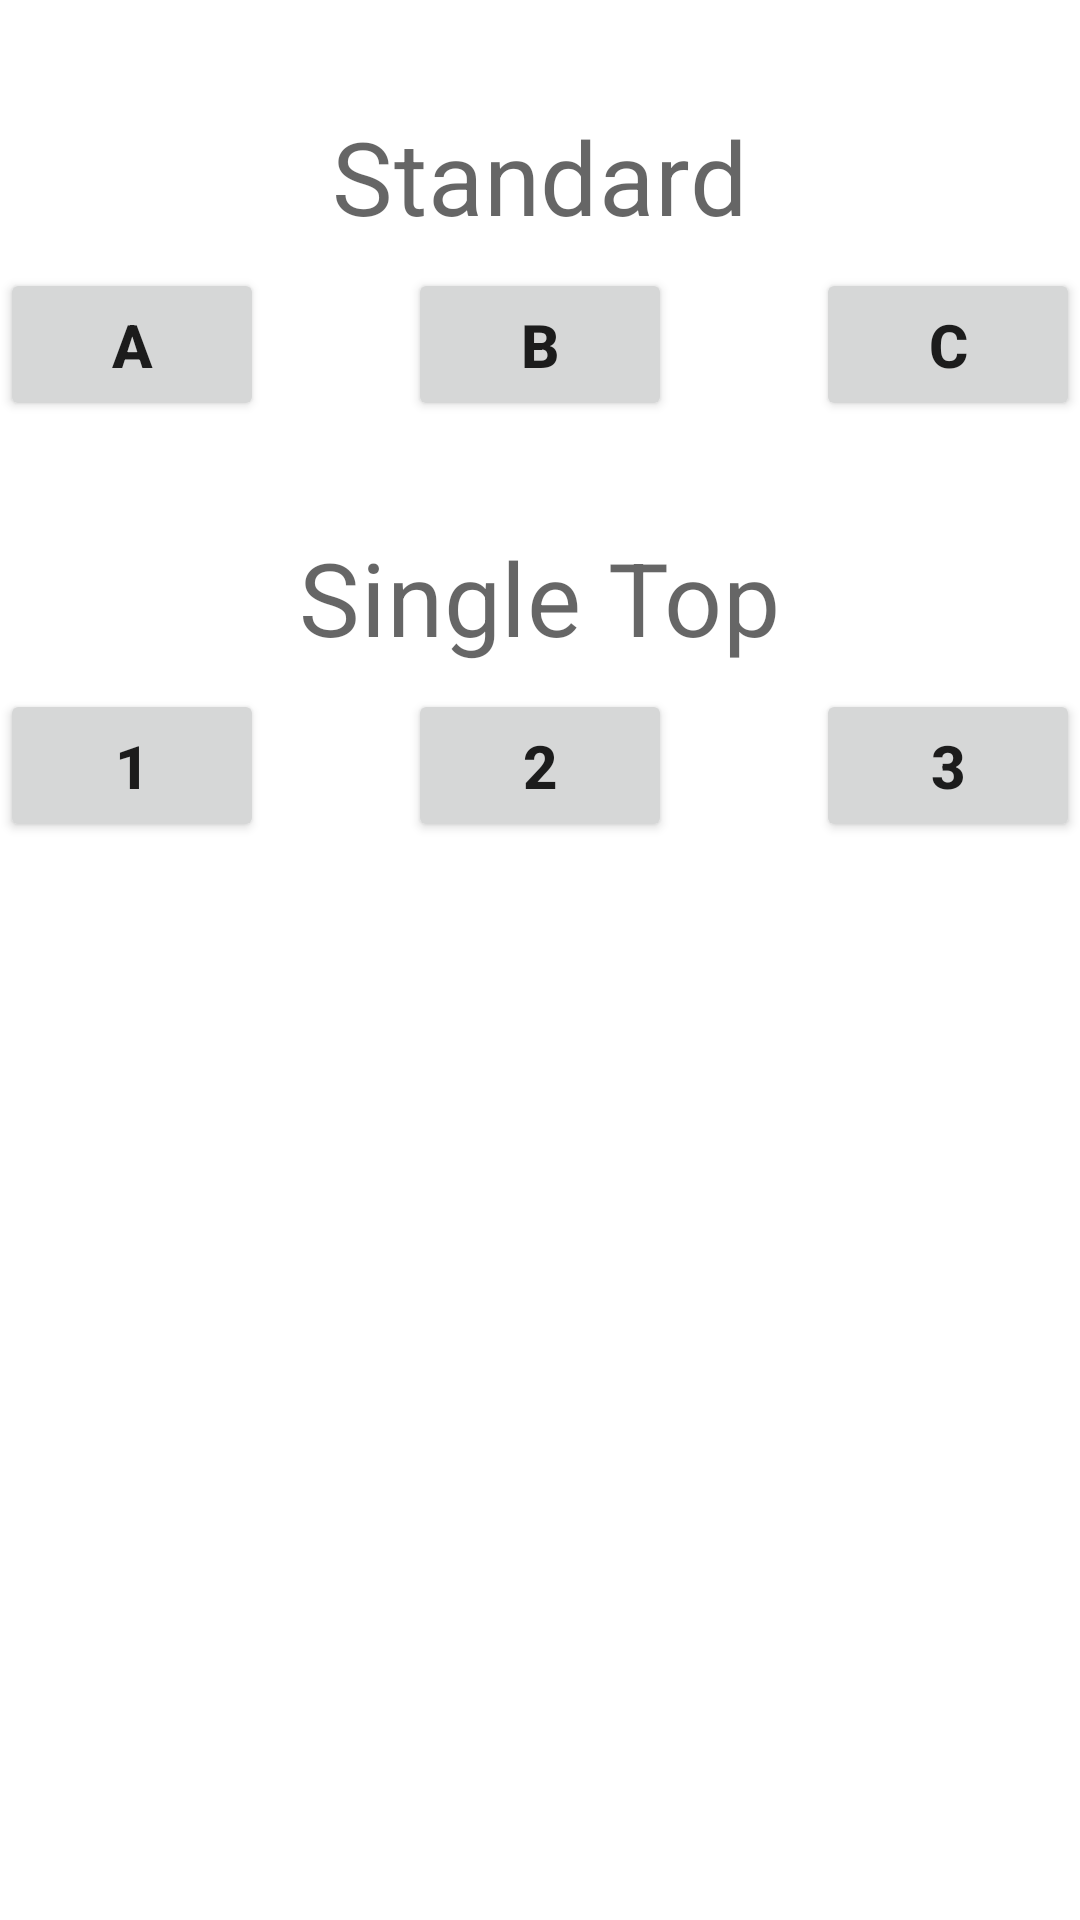

Layout XML and referenced resources for this Android screen:
<!-- AndroidManifest.xml: application theme Theme.Lab2 -->
<!-- res/layout/activity_main.xml -->
<?xml version="1.0" encoding="utf-8"?>
<androidx.constraintlayout.widget.ConstraintLayout xmlns:android="http://schemas.android.com/apk/res/android"
    xmlns:app="http://schemas.android.com/apk/res-auto"
    xmlns:tools="http://schemas.android.com/tools"
    android:id="@+id/main"
    android:layout_width="match_parent"
    android:layout_height="match_parent"
    tools:context=".MainActivity">

    <TextView
        android:id="@+id/launch_mode_standard"
        android:layout_width="wrap_content"
        android:layout_height="wrap_content"
        style="@style/launch_mode_header"
        android:text="@string/standard_launch_mode"
        app:layout_constraintStart_toStartOf="parent"
        app:layout_constraintEnd_toEndOf="parent"
        app:layout_constraintTop_toTopOf="parent"/>

    <include layout="@layout/letters"
        android:id="@+id/letters_layout"
        android:layout_width="wrap_content"
        android:layout_height="wrap_content"
        app:layout_constraintLeft_toLeftOf="parent"
        app:layout_constraintRight_toRightOf="parent"
        app:layout_constraintTop_toBottomOf="@id/launch_mode_standard"/>

    <TextView
        android:id="@+id/launch_mode_single_top"
        android:layout_width="wrap_content"
        android:layout_height="wrap_content"
        style="@style/launch_mode_header"
        android:text="@string/single_top_launch_mode"
        app:layout_constraintStart_toStartOf="parent"
        app:layout_constraintEnd_toEndOf="parent"
        app:layout_constraintTop_toBottomOf="@id/letters_layout"/>

    <include layout="@layout/numbers"
        android:layout_width="wrap_content"
        android:layout_height="wrap_content"
        app:layout_constraintLeft_toLeftOf="parent"
        app:layout_constraintRight_toRightOf="parent"
        app:layout_constraintTop_toBottomOf="@id/launch_mode_single_top"/>
</androidx.constraintlayout.widget.ConstraintLayout>
<!-- res/layout/letters.xml (included above) -->
<?xml version="1.0" encoding="utf-8"?>
<androidx.constraintlayout.widget.ConstraintLayout xmlns:android="http://schemas.android.com/apk/res/android"
xmlns:app="http://schemas.android.com/apk/res-auto"
android:layout_width="match_parent"
android:layout_height="match_parent">

<Button
    android:id="@+id/letterA"
    android:layout_width="wrap_content"
    android:layout_height="wrap_content"
    style="@style/launch_mode_button"
    android:text="@string/letter_a"
    app:layout_constraintStart_toStartOf="parent"
    app:layout_constraintEnd_toStartOf="@id/letterB"
    app:layout_constraintTop_toTopOf="parent"/>

<Button
    android:id="@+id/letterB"
    android:layout_width="wrap_content"
    android:layout_height="wrap_content"
    style="@style/launch_mode_button"
    android:text="@string/letter_b"
    app:layout_constraintStart_toEndOf="@id/letterA"
    app:layout_constraintEnd_toStartOf="@id/letterC"
    app:layout_constraintTop_toTopOf="@id/letterA"/>

<Button
    android:id="@+id/letterC"
    android:layout_width="wrap_content"
    android:layout_height="wrap_content"
    style="@style/launch_mode_button"
    android:text="@string/letter_c"
    app:layout_constraintEnd_toEndOf="parent"
    app:layout_constraintStart_toEndOf="@id/letterB"
    app:layout_constraintTop_toTopOf="@id/letterA"/>

</androidx.constraintlayout.widget.ConstraintLayout>
<!-- res/layout/numbers.xml (included above) -->
<?xml version="1.0" encoding="utf-8"?>
<androidx.constraintlayout.widget.ConstraintLayout xmlns:android="http://schemas.android.com/apk/res/android"
    xmlns:app="http://schemas.android.com/apk/res-auto"
    android:layout_width="match_parent"
    android:layout_height="match_parent">

    <Button
        android:id="@+id/number1"
        style="@style/launch_mode_button"
        android:layout_width="wrap_content"
        android:layout_height="wrap_content"
        android:text="@string/number_1"
        app:layout_constraintTop_toTopOf="parent"
        app:layout_constraintStart_toStartOf="parent"
        app:layout_constraintEnd_toStartOf="@+id/number2"/>

    <Button
        android:id="@+id/number2"
        style="@style/launch_mode_button"
        android:layout_width="wrap_content"
        android:layout_height="wrap_content"
        android:text="@string/number_2"
        app:layout_constraintStart_toEndOf="@id/number1"
        app:layout_constraintEnd_toStartOf="@id/number3"
        app:layout_constraintTop_toTopOf="@id/number1" />

    <Button
        android:id="@+id/number3"
        style="@style/launch_mode_button"
        android:layout_width="wrap_content"
        android:layout_height="wrap_content"
        android:text="@string/number_3"
        app:layout_constraintTop_toTopOf="@id/number1"
        app:layout_constraintEnd_toEndOf="parent"
        app:layout_constraintStart_toEndOf="@+id/number2" />

</androidx.constraintlayout.widget.ConstraintLayout>
<!-- resources referenced by this layout -->
<resources>
  <string name="letter_a">A</string>
  <string name="letter_b">B</string>
  <string name="letter_c">C</string>
  <string name="number_1">1</string>
  <string name="number_2">2</string>
  <string name="number_3">3</string>
  <string name="single_top_launch_mode">Single Top</string>
  <string name="standard_launch_mode">Standard</string>
  <style name="launch_mode_button">
          <item name="android:padding">12dp</item>
          <item name="android:layout_marginStart">12dp</item>
          <item name="android:layout_marginEnd">12dp</item>
          <item name="android:layout_marginLeft">24dp</item>
          <item name="android:layout_marginRight">24dp</item>
          <item name="android:textSize">20sp</item>
          <item name="android:textStyle">bold</item>
      </style>
  <style name="launch_mode_header" parent="TextAppearance.MaterialComponents.Headline4">
          <item name="android:padding">8dp</item>
          <item name="android:layout_marginTop">28dp</item>
      </style>
  <style name="Theme.Lab2" parent="Base.Theme.Lab2" />
  <style name="Base.Theme.Lab2" parent="Theme.MaterialComponents.DayNight.DarkActionBar">
          
          <item name="colorPrimary">@color/purple_500</item>
          <item name="colorPrimaryVariant">@color/purple_700</item>
          <item name="colorOnPrimary">@color/white</item>
          
          <item name="colorSecondary">@color/teal_200</item>
          <item name="colorSecondaryVariant">@color/teal_700</item>
          <item name="colorOnSecondary">@color/black</item>
          
          <item name="android:statusBarColor">?attr/colorPrimaryVariant</item>
          
      </style>
  <!-- not gathered from this repository: default colours our renderer supplied (Android Studio template values) -->
  <color name="purple_500">#FF6200EE</color>
  <color name="purple_700">#FF3700B3</color>
  <color name="teal_200">#FF03DAC5</color>
  <color name="teal_700">#FF018786</color>
  <color name="black">#FF000000</color>
  <color name="white">#FFFFFFFF</color>
</resources>
